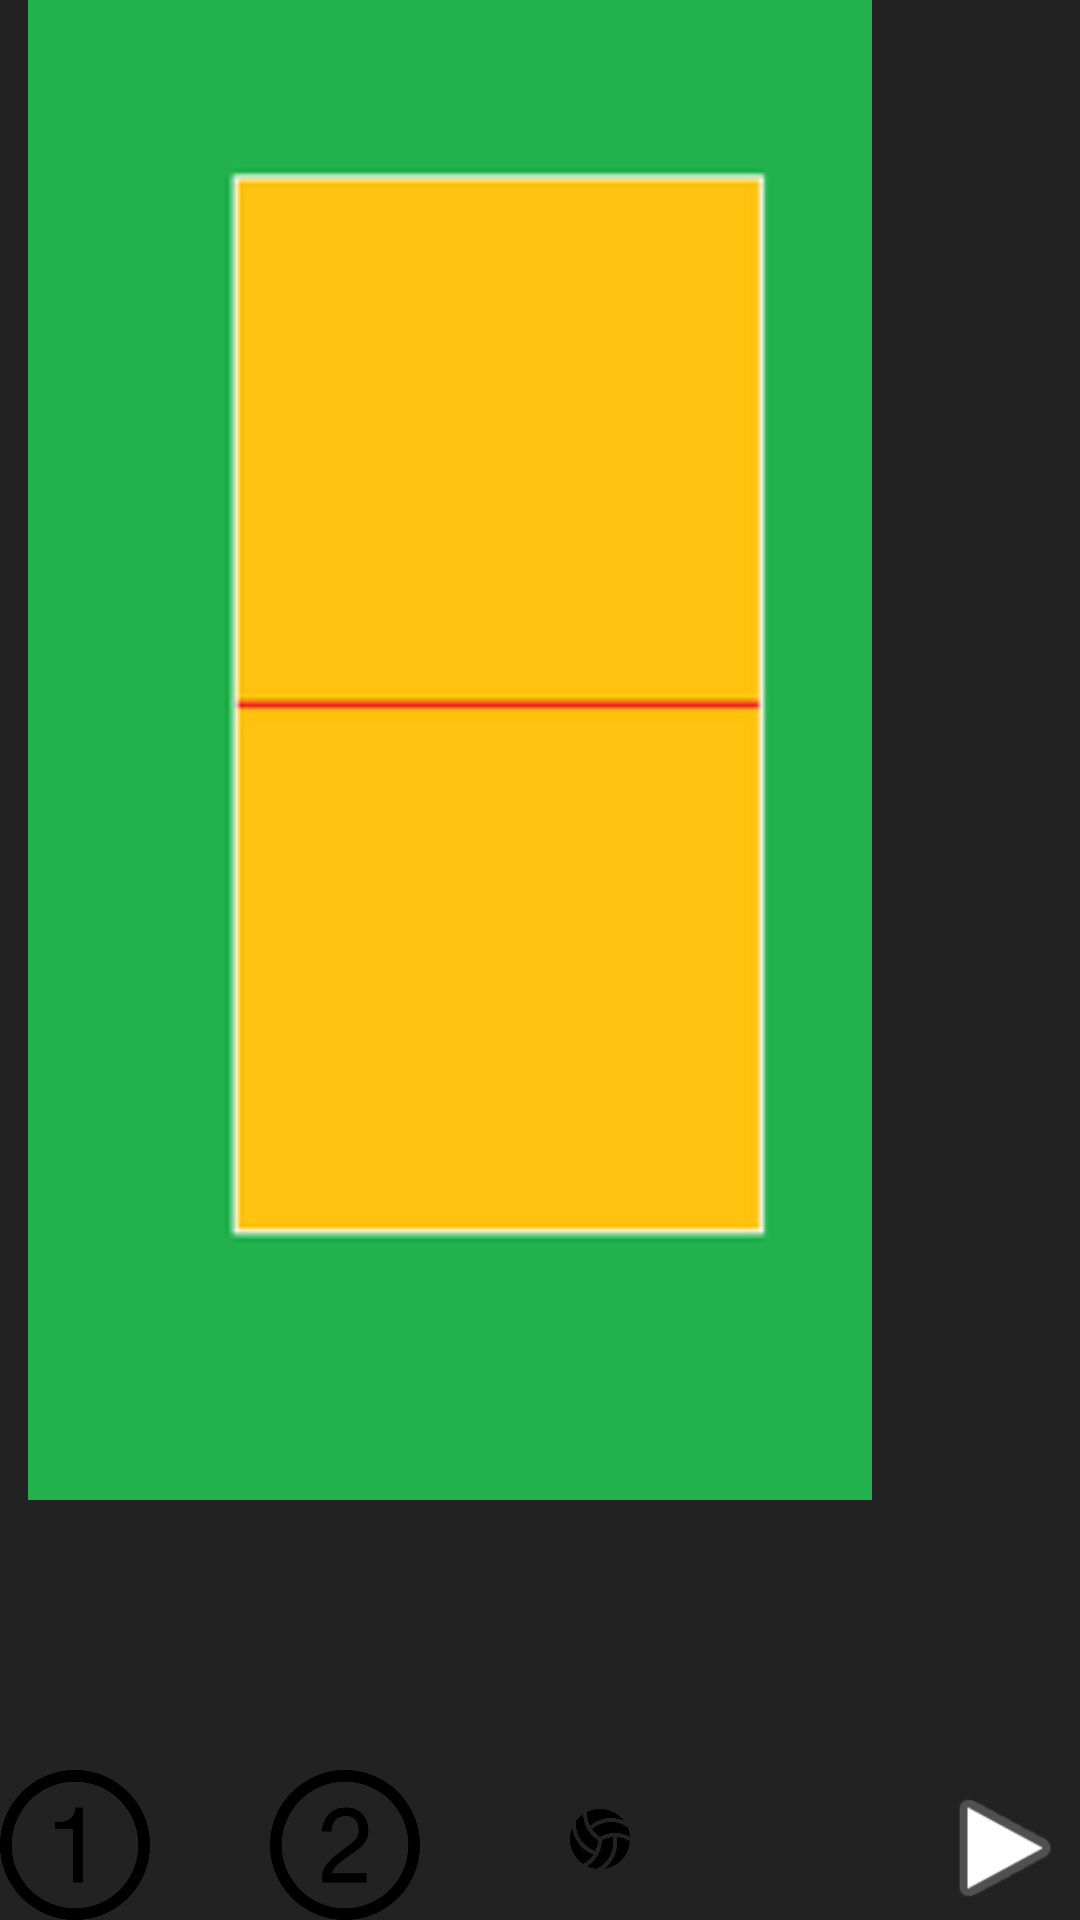

Write the Android layout XML for this screen, with the resource values it uses.
<!-- AndroidManifest.xml: application theme AppTheme -->
<!-- res/layout/activity_animation.xml -->
<?xml version="1.0" encoding="utf-8"?>
<RelativeLayout xmlns:android="http://schemas.android.com/apk/res/android"
    xmlns:app="http://schemas.android.com/apk/res-auto"
    xmlns:tools="http://schemas.android.com/tools"
    android:layout_width="match_parent"
    android:layout_height="match_parent"
    tools:context="com.matej.sepka.bestappever.activity.AnimationActivity"
    android:id="@+id/view_root">

    <ImageView
        android:layout_width="300dp"
        android:layout_height="500dp"
        android:src="@drawable/volleyball_court" />

    <ImageView
        android:id="@+id/player_one_img"
        android:layout_width="50dp"
        android:layout_height="50dp"
        android:src="@drawable/player_one"
        android:layout_alignParentBottom="true" />

    <ImageView
        android:id="@+id/player_two_img"
        android:layout_width="50dp"
        android:layout_height="50dp"
        android:src="@drawable/player_two"
        android:layout_alignParentBottom="true"
        android:layout_marginStart="90dp"/>

    <ImageView
        android:id="@+id/ball_one_img"
        android:layout_width="20dp"
        android:layout_height="20dp"
        android:src="@drawable/volleyball_icon"
        android:layout_alignParentBottom="true"
        android:layout_marginStart="190dp"
        android:layout_marginBottom="17dp"/>

    <Button
        android:id="@+id/next_frame_btn"
        android:layout_width="50dp"
        android:layout_height="wrap_content"
        android:layout_alignParentBottom="true"
        android:layout_alignParentEnd="true"
        android:background="@android:drawable/ic_media_play" />

</RelativeLayout>
<!-- resources referenced by this layout -->
<resources>
  <!-- drawable player_one: png bitmap (drawable, 11913 bytes) -->
  <!-- drawable player_two: png bitmap (drawable, 20555 bytes) -->
  <!-- drawable volleyball_court: png bitmap (drawable, 1552 bytes) -->
  <!-- drawable volleyball_icon: png bitmap (drawable, 25518 bytes) -->
  <style name="AppTheme" parent="Theme.AppCompat.Light.DarkActionBar">
          
          <item name="colorPrimaryDark">@color/colorPrimaryDark</item>
          <item name="colorPrimary">@color/colorPrimary</item>
          <item name="android:colorBackground">@color/colorBackground</item>
      </style>
  <color name="colorPrimaryDark">#D32F2F</color>
  <color name="colorPrimary">#F44336</color>
  <color name="colorBackground">#232222</color>
</resources>
